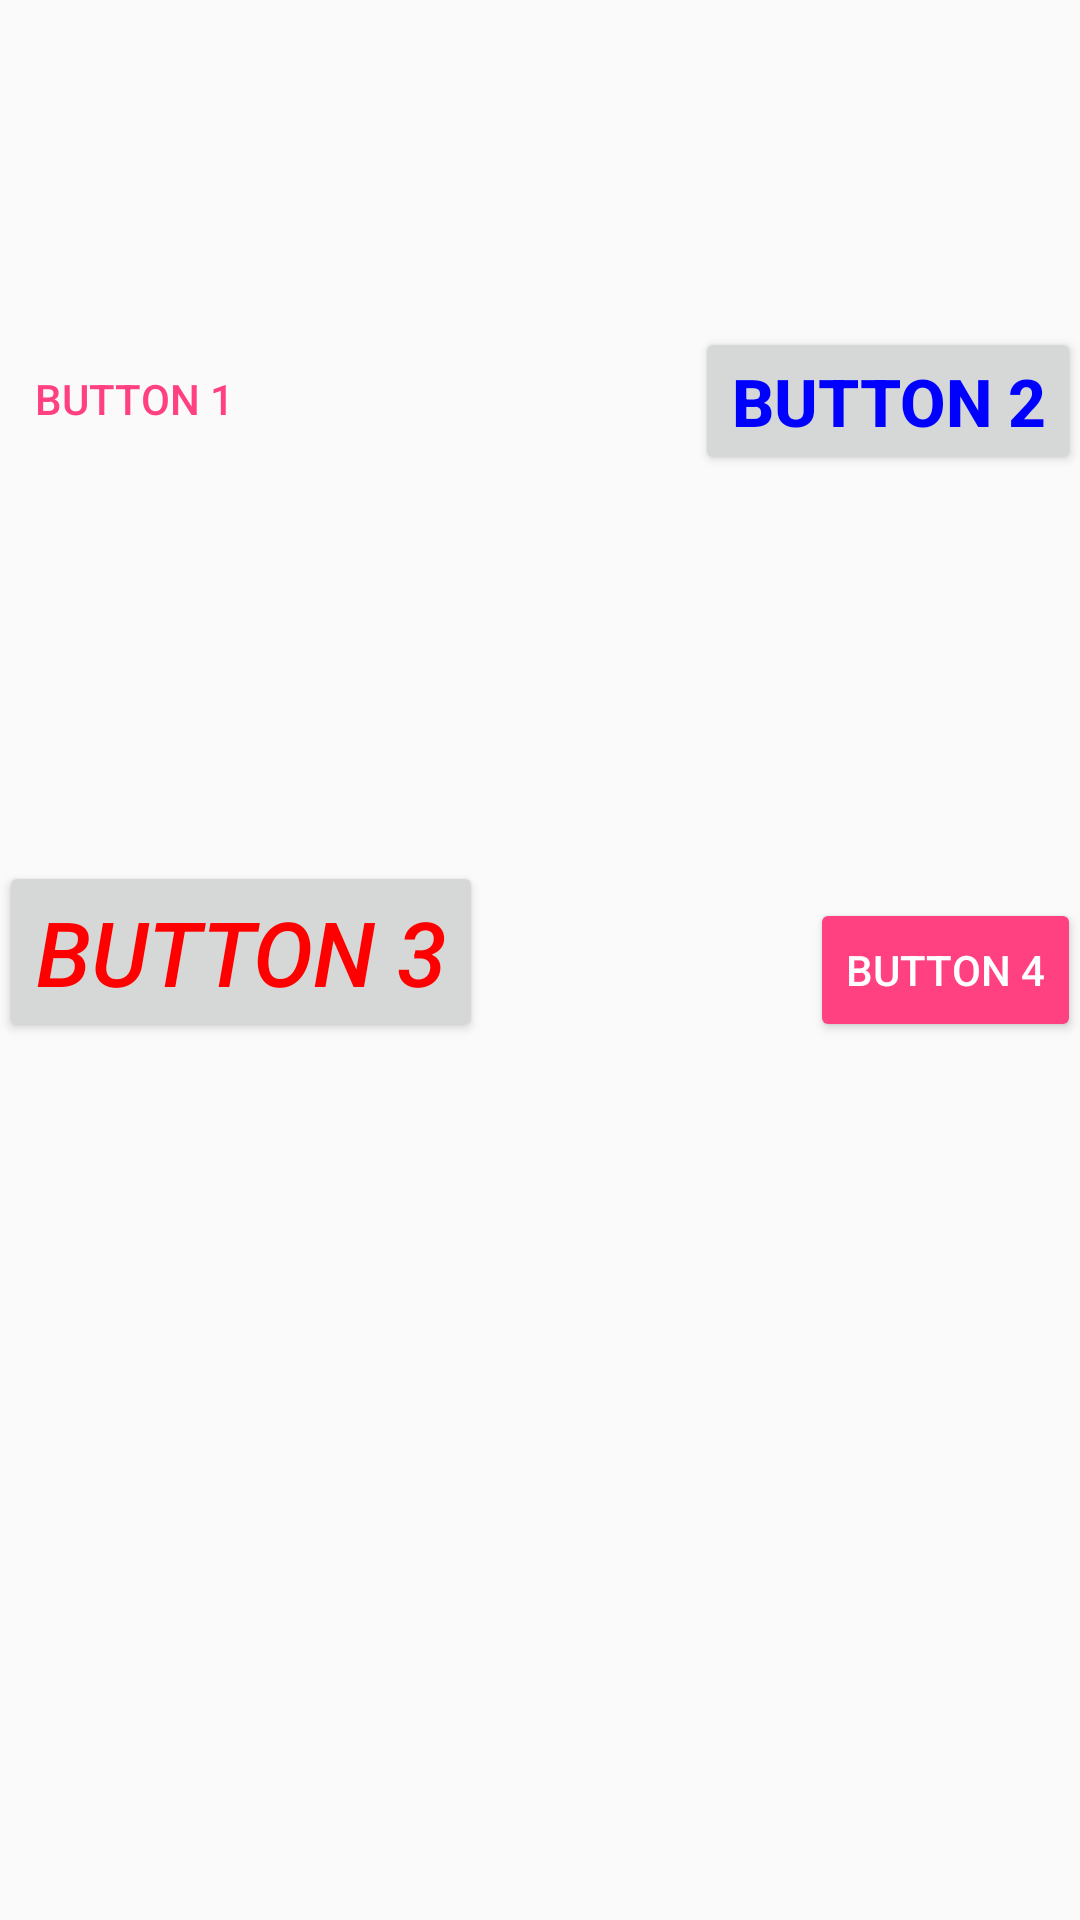

Reconstruct the res/layout file that produces this screen, plus the resources it refers to.
<!-- AndroidManifest.xml: application theme AppTheme -->
<!-- res/layout/activity_2.xml -->
<?xml version="1.0" encoding="utf-8"?>

<RelativeLayout xmlns:android="http://schemas.android.com/apk/res/android"
    xmlns:tools="http://schemas.android.com/tools"
    android:id="@+id/activity_2"
    android:layout_width="match_parent"
    android:layout_height="match_parent"
    android:paddingBottom="@dimen/activity_vertical_margin"
    android:paddingLeft="@dimen/activity_horizontal_margin"
    android:paddingRight="@dimen/activity_horizontal_margin"
    android:paddingTop="@dimen/activity_vertical_margin"
    tools:context="com.olegsmirnov.homework3.Activity2">

    <Button
        style="@style/Widget.AppCompat.Button.Borderless.Colored"
        android:text="@string/button1"
        android:layout_width="wrap_content"
        android:layout_height="wrap_content"
        android:layout_marginTop="109dp"
        android:layout_alignParentTop="true"
        android:layout_alignParentLeft="true"
        android:layout_alignParentStart="true"
        android:id="@+id/button1"/>

    <Button
        style="@style/SimpleMediumBlueBoldText"
        android:text="@string/button2"
        android:layout_width="wrap_content"
        android:layout_height="wrap_content"
        android:layout_alignTop="@+id/button1"
        android:layout_alignParentRight="true"
        android:layout_alignParentEnd="true"
        android:id="@+id/button2" />

    <Button
        style="@style/SimpleBigRedText.Italic"
        android:text="@string/button3"
        android:layout_width="wrap_content"
        android:layout_height="wrap_content"
        android:layout_marginTop="130dp"
        android:layout_below="@id/button1"
        android:layout_alignParentLeft="true"
        android:layout_alignParentStart="true"
        android:id="@+id/button3"/>

    <Button
        style="@style/Widget.AppCompat.Button.Colored"
        android:text="@string/button4"
        android:layout_width="wrap_content"
        android:layout_height="wrap_content"
        android:layout_alignBottom="@id/button3"
        android:layout_alignParentRight="true"
        android:layout_alignParentEnd="true"
        android:id="@+id/button4" />

</RelativeLayout>
<!-- resources referenced by this layout -->
<resources>
  <string name="button1">Button 1</string>
  <string name="button2">Button 2</string>
  <string name="button3">Button 3</string>
  <string name="button4">Button 4</string>
  <style name="SimpleBigRedText.Italic">
          <item name="android:textStyle">italic</item>
      </style>
  <style name="SimpleMediumBlueBoldText" parent="SimpleMediumBlueText">
          <item name="android:textStyle">bold</item>
      </style>
  <style name="AppTheme" parent="Theme.AppCompat.Light.DarkActionBar">
          
          <item name="colorPrimary">@color/colorPrimary</item>
          <item name="colorPrimaryDark">@color/colorPrimaryDark</item>
          <item name="colorAccent">@color/colorAccent</item>
      </style>
  <style name="SimpleMediumBlueText" parent="SimpleBigBlueText">
          <item name="android:textSize">22sp</item>
      </style>
  <color name="colorPrimary">#3F51B5</color>
  <color name="colorPrimaryDark">#303F9F</color>
  <color name="colorAccent">#FF4081</color>
  <style name="SimpleBigBlueText">
          <item name="android:textColor">@color/colorBlue</item>
          <item name="android:textSize">30sp</item>
      </style>
  <color name="colorBlue">#0000FF</color>
</resources>
